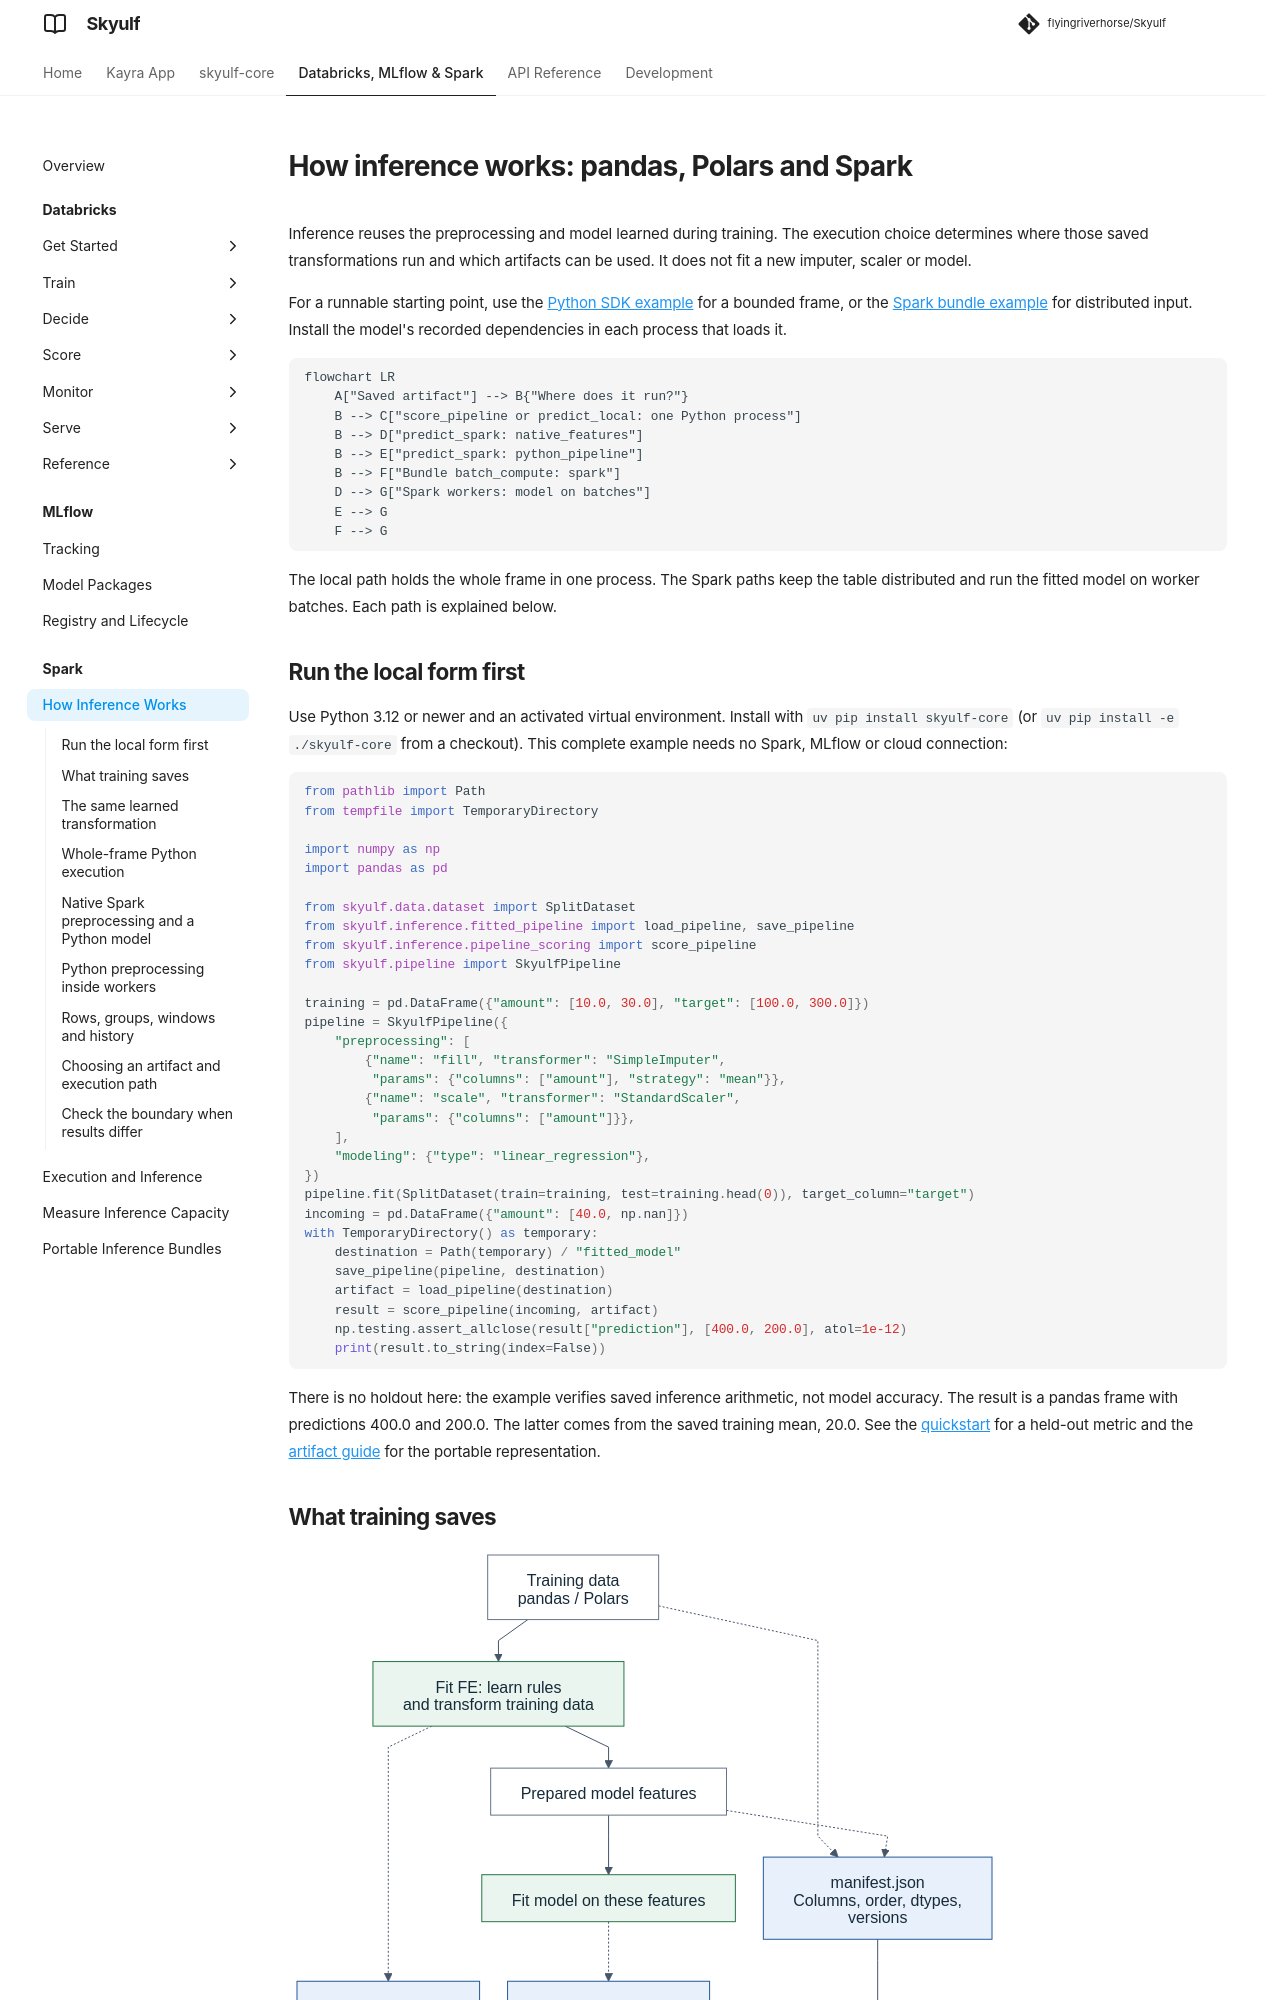

repository: flyingriverhorse/Skyulf · page: manual/user_guide/inference_flow.html · generator: mkdocs

# How inference works: pandas, Polars and Spark

Inference reuses the preprocessing and model learned during training. The
execution choice determines where those saved transformations run and which
artifacts can be used. It does not fit a new imputer, scaler or model.

For a runnable starting point, use the
[Python SDK example](databricks_sdk.md#fit-and-score-a-small-batch) for a bounded frame, or the
[Spark bundle example](inference_bundles.md#native-spark-fe-and-worker-model-inference) for
distributed input. Install the model's recorded dependencies in each process that loads it.

```mermaid
flowchart LR
    A["Saved artifact"] --> B{"Where does it run?"}
    B --> C["score_pipeline or predict_local: one Python process"]
    B --> D["predict_spark: native_features"]
    B --> E["predict_spark: python_pipeline"]
    B --> F["Bundle batch_compute: spark"]
    D --> G["Spark workers: model on batches"]
    E --> G
    F --> G
```

The local path holds the whole frame in one process. The Spark paths keep the
table distributed and run the fitted model on worker batches. Each path is
explained below.

## Run the local form first

Use Python 3.12 or newer and an activated virtual environment. Install with
`uv pip install skyulf-core` (or `uv pip install -e ./skyulf-core` from a
checkout). This complete example needs no Spark, MLflow or cloud connection:

<!-- skyulf-example: native fitted-flow -->
```python
from pathlib import Path
from tempfile import TemporaryDirectory

import numpy as np
import pandas as pd

from skyulf.data.dataset import SplitDataset
from skyulf.inference.fitted_pipeline import load_pipeline, save_pipeline
from skyulf.inference.pipeline_scoring import score_pipeline
from skyulf.pipeline import SkyulfPipeline

training = pd.DataFrame({"amount": [10.0, 30.0], "target": [100.0, 300.0]})
pipeline = SkyulfPipeline({
    "preprocessing": [
        {"name": "fill", "transformer": "SimpleImputer",
         "params": {"columns": ["amount"], "strategy": "mean"}},
        {"name": "scale", "transformer": "StandardScaler",
         "params": {"columns": ["amount"]}},
    ],
    "modeling": {"type": "linear_regression"},
})
pipeline.fit(SplitDataset(train=training, test=training.head(0)), target_column="target")
incoming = pd.DataFrame({"amount": [40.0, np.nan]})
with TemporaryDirectory() as temporary:
    destination = Path(temporary) / "fitted_model"
    save_pipeline(pipeline, destination)
    artifact = load_pipeline(destination)
    result = score_pipeline(incoming, artifact)
    np.testing.assert_allclose(result["prediction"], [400.0, 200.0], atol=1e-12)
    print(result.to_string(index=False))
```

There is no holdout here: the example verifies saved inference arithmetic, not
model accuracy. The result is a pandas frame with predictions 400.0 and 200.0.
The latter comes from the saved training mean, 20.0. See the
[quickstart](pipeline_quickstart.md) for a held-out metric and the
[artifact guide](inference_bundles.md) for the portable representation.
